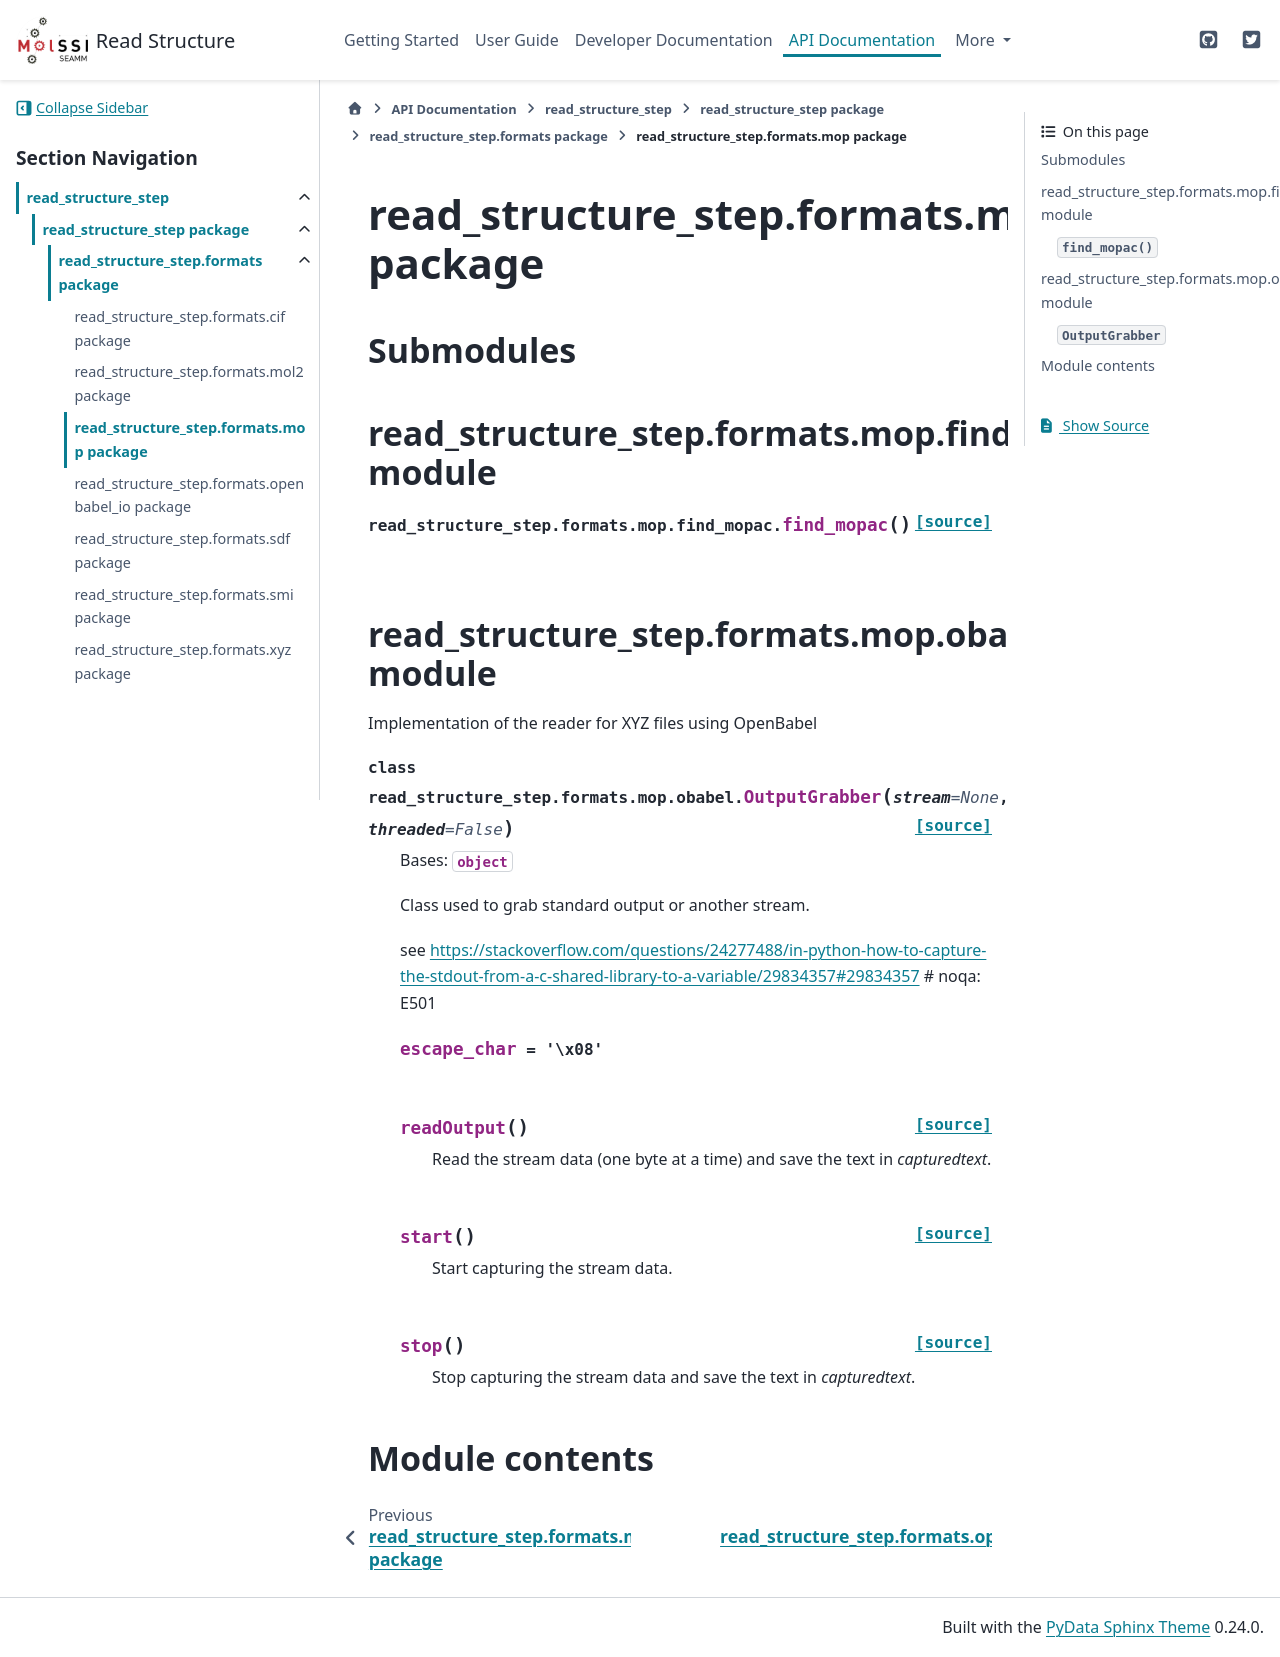

repository: molssi-seamm/read_structure_step · page: api/read_structure_step.formats.mop.html · generator: sphinx

read\_structure\_step.formats.mop package
=========================================

Submodules
----------

read\_structure\_step.formats.mop.find\_mopac module
----------------------------------------------------

.. automodule:: read_structure_step.formats.mop.find_mopac
   :members:
   :undoc-members:
   :show-inheritance:

read\_structure\_step.formats.mop.obabel module
-----------------------------------------------

.. automodule:: read_structure_step.formats.mop.obabel
   :members:
   :undoc-members:
   :show-inheritance:

Module contents
---------------

.. automodule:: read_structure_step.formats.mop
   :members:
   :undoc-members:
   :show-inheritance:
